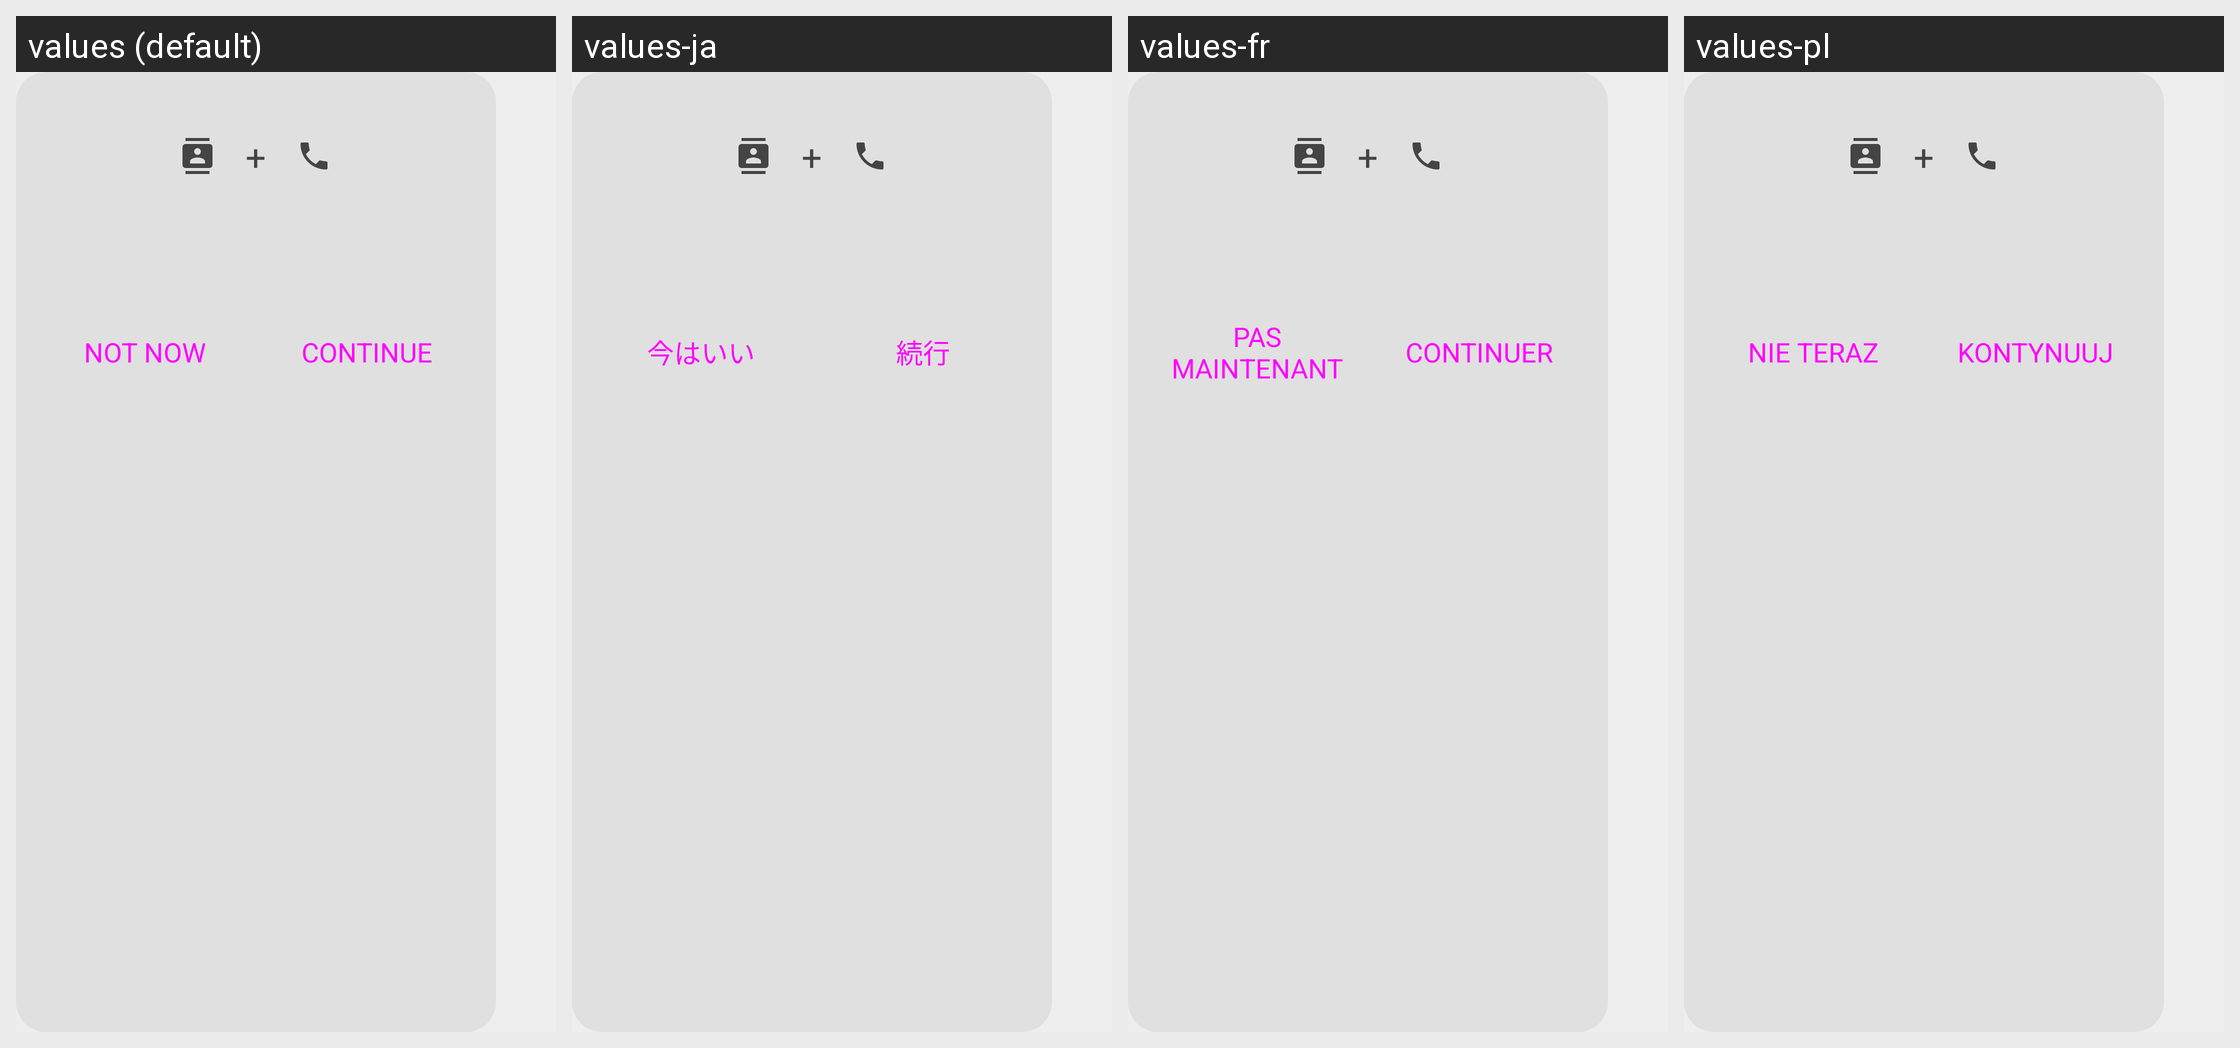

The Android screen above is rendered under several locales of the same app. Produce the string resources it draws, with the default and per-locale values.
Android screen res/layout/permissions_rationale_dialog.xml rendered under 4 locales, left to right: values (default), values-ja, values-fr, values-pl. Device: Nexus 5 (rendered at 1080×1920; each locale shown at half size, 540×960, under a caption strip naming it); theme Theme.SMSecure.
Other locales in the repository, not shown: values-ar, values-bg, values-cs, values-da, values-de, values-el, values-es, values-et, values-fi, values-he, values-hu, values-id, values-in, values-it, values-iw, values-ko, values-lt, values-lv, values-nb, values-nl, values-pt, values-pt-rBR, values-ro, values-ru, values-sk, values-sl, values-sv, values-tr, values-uk, values-zh-rCN.
Strings drawn on this screen, with the default value and each locale's value (text and hints the layout hard-codes, and strings that could not be matched under every locale, appear in the picture but are not listed):

Permissions_not_now
  values: Not now
  values-ja: 今はいい
  values-fr: Pas maintenant
  values-pl: Nie teraz

Continue
  values: Continue
  values-ja: 続行
  values-fr: Continuer
  values-pl: Kontynuuj
